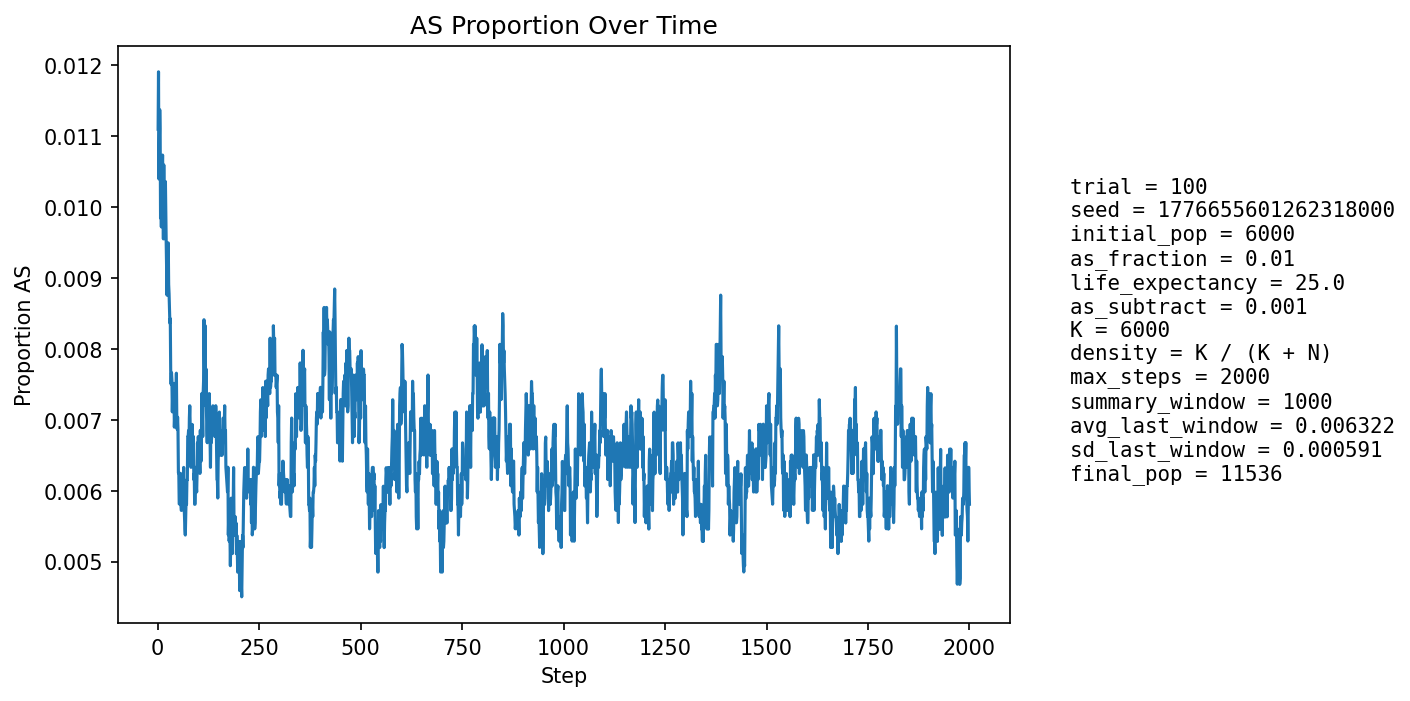

Data behind this chart, as committed beside it:
step, population_size, births, newborn_AA, newborn_AS, newborn_SS, prop_newborn_AA, prop_newborn_AS, prop_newborn_SS, prop_repro_AA, prop_repro_AS, prop_AS_population
1, 6490, 1556, 1536, 20, 0, 0.9871, 0.01285, 0.0, 0.991, 0.008997, 0.01109
2, 6721, 1498, 1479, 18, 1, 0.9873, 0.01202, 0.0006676, 0.9901, 0.009942, 0.0119
3, 6928, 1474, 1468, 6, 0, 0.9959, 0.004071, 0.0, 0.9891, 0.01088, 0.01039
4, 7115, 1457, 1440, 17, 0, 0.9883, 0.01167, 0.0, 0.9879, 0.0121, 0.01082
5, 7389, 1550, 1529, 21, 0, 0.9865, 0.01355, 0.0, 0.9879, 0.0121, 0.01137
6, 7658, 1607, 1589, 18, 0, 0.9888, 0.0112, 0.0, 0.988, 0.01199, 0.0111
7, 7925, 1648, 1639, 9, 0, 0.9945, 0.005461, 0.0, 0.9896, 0.01039, 0.009842
8, 8178, 1678, 1659, 19, 0, 0.9887, 0.01132, 0.0, 0.9895, 0.01053, 0.01015
9, 8439, 1719, 1704, 15, 0, 0.9913, 0.008726, 0.0, 0.9894, 0.01058, 0.009717
10, 8706, 1763, 1740, 23, 0, 0.987, 0.01305, 0.0, 0.9896, 0.01037, 0.01034
11, 8970, 1805, 1782, 23, 0, 0.9873, 0.01274, 0.0, 0.9907, 0.009266, 0.01048
12, 9227, 1843, 1820, 23, 0, 0.9875, 0.01248, 0.0, 0.9906, 0.009352, 0.01073
13, 9437, 1845, 1826, 19, 0, 0.9897, 0.0103, 0.0, 0.9906, 0.009398, 0.01028
14, 9635, 1861, 1848, 13, 0, 0.993, 0.006985, 0.0, 0.9904, 0.009609, 0.009549
15, 9820, 1883, 1855, 28, 0, 0.9851, 0.01487, 0.0, 0.99, 0.009988, 0.01059
16, 9995, 1910, 1893, 17, 0, 0.9911, 0.008901, 0.0, 0.9899, 0.01013, 0.009905
17, 10156, 1928, 1914, 14, 0, 0.9927, 0.007261, 0.0, 0.9899, 0.01012, 0.009551
18, 10298, 1942, 1918, 24, 0, 0.9876, 0.01236, 0.0, 0.9902, 0.009753, 0.0101
19, 10429, 1953, 1929, 24, 0, 0.9877, 0.01229, 0.0, 0.9894, 0.01056, 0.01036
20, 10549, 1967, 1950, 17, 0, 0.9914, 0.008643, 0.0, 0.9896, 0.0104, 0.009859
21, 10663, 1978, 1963, 15, 0, 0.9924, 0.007583, 0.0, 0.9903, 0.009714, 0.009472
22, 10762, 1987, 1972, 15, 0, 0.9925, 0.007549, 0.0, 0.99, 0.009967, 0.009106
23, 10851, 1995, 1980, 15, 0, 0.9925, 0.007519, 0.0, 0.9898, 0.01023, 0.008755
24, 10929, 2000, 1978, 22, 0, 0.989, 0.011, 0.0, 0.9902, 0.00979, 0.00915
25, 11000, 2008, 1987, 21, 0, 0.9895, 0.01046, 0.0, 0.9905, 0.009532, 0.009273
26, 11062, 2015, 1993, 22, 0, 0.9891, 0.01092, 0.0, 0.9907, 0.009285, 0.009492
27, 11116, 2019, 2004, 15, 0, 0.9926, 0.007429, 0.0, 0.9916, 0.008361, 0.008906
28, 11165, 2023, 2006, 17, 0, 0.9916, 0.008403, 0.0, 0.9913, 0.008666, 0.008777
29, 11205, 2026, 2009, 17, 0, 0.9916, 0.008391, 0.0, 0.9914, 0.008628, 0.008568
30, 11243, 2029, 2013, 16, 0, 0.9921, 0.007886, 0.0, 0.9914, 0.008593, 0.008361
31, 11278, 2032, 2014, 18, 0, 0.9911, 0.008858, 0.0, 0.9918, 0.008218, 0.008423
32, 11307, 2036, 2024, 12, 0, 0.9941, 0.005894, 0.0, 0.9916, 0.008359, 0.007694
33, 11334, 2038, 2024, 14, 0, 0.9931, 0.006869, 0.0, 0.9917, 0.008336, 0.0075
34, 11354, 2039, 2019, 19, 1, 0.9902, 0.009318, 0.0004904, 0.9919, 0.008147, 0.007662
35, 11376, 2041, 2024, 17, 0, 0.9917, 0.008329, 0.0, 0.992, 0.007962, 0.00756
36, 11392, 2042, 2029, 13, 0, 0.9936, 0.006366, 0.0, 0.9927, 0.00727, 0.00711
37, 11411, 2045, 2028, 17, 0, 0.9917, 0.008313, 0.0, 0.9931, 0.006917, 0.007361
38, 11425, 2045, 2029, 16, 0, 0.9922, 0.007824, 0.0, 0.9929, 0.007077, 0.007265
39, 11439, 2046, 2031, 15, 0, 0.9927, 0.007331, 0.0, 0.9928, 0.007235, 0.007168
40, 11449, 2047, 2029, 18, 0, 0.9912, 0.008793, 0.0, 0.9929, 0.007059, 0.007512
41, 11459, 2048, 2038, 10, 0, 0.9951, 0.004883, 0.0, 0.9926, 0.007388, 0.006894
42, 11468, 2049, 2033, 16, 0, 0.9922, 0.007809, 0.0, 0.9926, 0.00738, 0.007063
43, 11477, 2050, 2034, 16, 0, 0.9922, 0.007805, 0.0, 0.9928, 0.007206, 0.007058
44, 11483, 2050, 2031, 19, 0, 0.9907, 0.009268, 0.0, 0.9928, 0.007203, 0.007228
45, 11489, 2051, 2034, 17, 0, 0.9917, 0.008289, 0.0, 0.9933, 0.006695, 0.007224
46, 11496, 2052, 2031, 21, 0, 0.9898, 0.01023, 0.0, 0.9933, 0.006689, 0.007655
47, 11502, 2052, 2041, 11, 0, 0.9946, 0.005361, 0.0, 0.9933, 0.006683, 0.007042
48, 11508, 2052, 2040, 12, 0, 0.9942, 0.005848, 0.0, 0.993, 0.007015, 0.006865
49, 11513, 2053, 2037, 16, 0, 0.9922, 0.007793, 0.0, 0.9928, 0.007177, 0.007036
50, 11516, 2053, 2039, 14, 0, 0.9932, 0.006819, 0.0, 0.9925, 0.007509, 0.00686
51, 11523, 2054, 2047, 7, 0, 0.9966, 0.003408, 0.0, 0.9928, 0.007173, 0.006248
52, 11526, 2054, 2042, 12, 0, 0.9942, 0.005842, 0.0, 0.993, 0.007002, 0.006247
53, 11528, 2054, 2045, 9, 0, 0.9956, 0.004382, 0.0, 0.993, 0.007001, 0.005812
54, 11526, 2053, 2040, 13, 0, 0.9937, 0.006332, 0.0, 0.9933, 0.006669, 0.005813
55, 11532, 2053, 2041, 12, 0, 0.9942, 0.005845, 0.0, 0.994, 0.006002, 0.005897
56, 11532, 2054, 2037, 17, 0, 0.9917, 0.008277, 0.0, 0.994, 0.005998, 0.006243
57, 11534, 2054, 2045, 9, 0, 0.9956, 0.004382, 0.0, 0.9943, 0.005665, 0.005809
58, 11536, 2055, 2046, 9, 0, 0.9956, 0.00438, 0.0, 0.9942, 0.005829, 0.005721
59, 11536, 2054, 2044, 10, 0, 0.9951, 0.004869, 0.0, 0.994, 0.005996, 0.005721
60, 11536, 2054, 2041, 13, 0, 0.9937, 0.006329, 0.0, 0.9935, 0.006496, 0.005895
... 1,940 more rows
